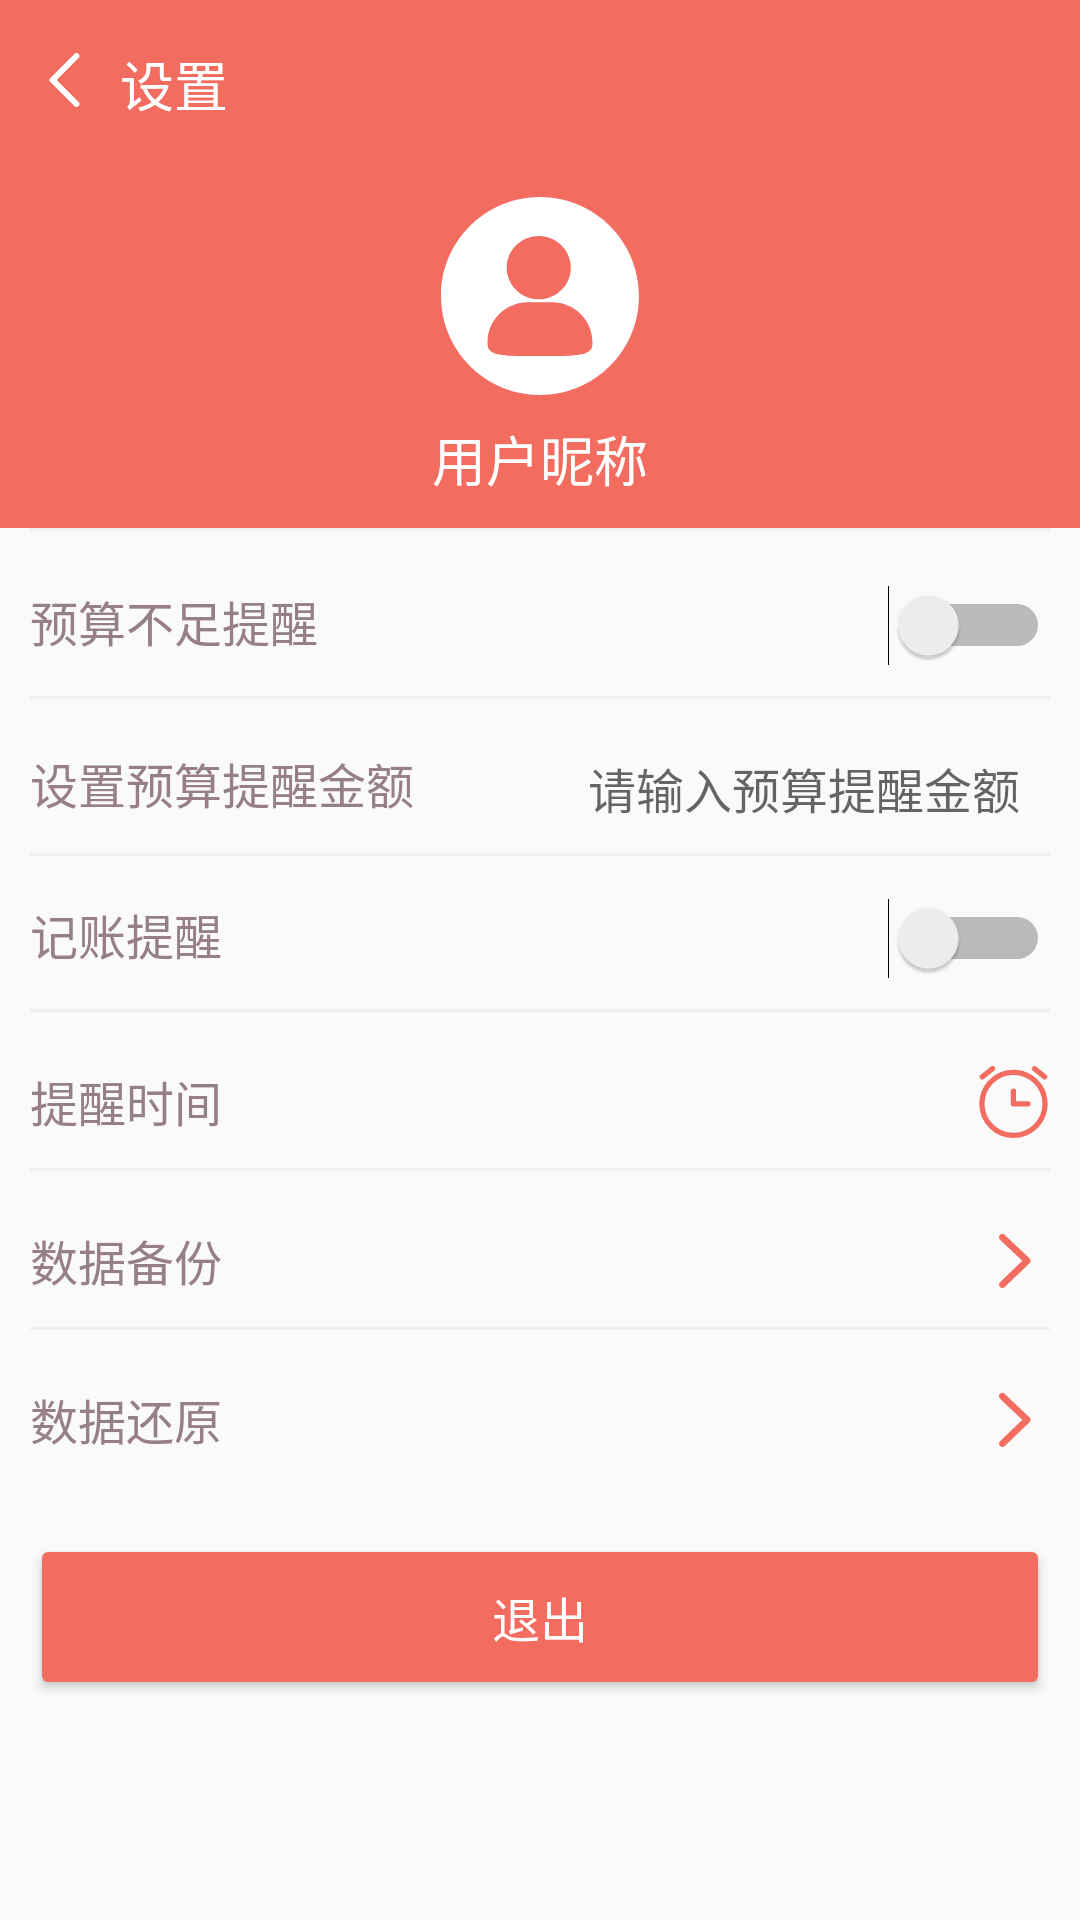

Write the Android layout XML for this screen, with the resource values it uses.
<!-- AndroidManifest.xml: application theme AppTheme -->
<!-- res/layout/fragment_setting.xml -->
<?xml version="1.0" encoding="utf-8"?>
<LinearLayout xmlns:android="http://schemas.android.com/apk/res/android"
              xmlns:app="http://schemas.android.com/apk/res-auto"
              xmlns:tools="http://schemas.android.com/tools"
              android:layout_width="match_parent"
              android:layout_height="match_parent"
              android:orientation="vertical">

    <include layout="@layout/toolbar_setting"/>
    <LinearLayout
        android:layout_width="match_parent"
        android:layout_height="120dp"
        android:gravity="center"
        android:background="@color/colorPrimary"
        android:orientation="vertical"
        app:layout_collapseMode="parallax">

        <ImageView
            android:id="@+id/img_icon"
            style="@style/AboutPage.Header.Icon"
            android:scaleType="fitXY"
            app:srcCompat="@drawable/ic_me"
            tools:ignore="ContentDescription"/>

        <TextView
            android:id="@+id/user_name_txt"
            android:layout_marginTop="8dp"
            style="@style/AboutPage.Header.Slogan"
            android:text="用户昵称"/>

    </LinearLayout>
    <View style="@style/Divide.Default.Margin"/>
    <RelativeLayout
        android:background="?attr/selectableItemBackground"
        android:layout_width="match_parent"
        android:layout_height="wrap_content"
        android:layout_marginTop="8dp"
        android:padding="10dp"
        android:elevation="1dp">
        <TextView
            style="@style/Text.Maple"
            android:layout_width="wrap_content"
            android:layout_height="wrap_content"
            android:layout_alignParentStart="true"
            android:layout_alignParentLeft="true"
            android:textSize="@dimen/text16"
            android:layout_alignBaseline="@id/budget_notify_switch"
            android:text="预算不足提醒"/>
        <Switch
            android:id="@+id/budget_notify_switch"
            android:layout_width="wrap_content"
            android:layout_height="wrap_content"
            android:layout_alignParentEnd="true"
            android:layout_alignParentRight="true"/>
    </RelativeLayout>
    <View style="@style/Divide.Default.Margin"/>
    <RelativeLayout
        android:background="?attr/selectableItemBackground"
        android:layout_width="match_parent"
        android:layout_height="wrap_content"
        android:layout_marginTop="8dp"
        android:paddingLeft="10dp"
        android:paddingRight="10dp"
        android:elevation="1dp">
        <TextView
            style="@style/Text.Maple"
            android:layout_width="wrap_content"
            android:layout_height="wrap_content"
            android:layout_alignParentStart="true"
            android:layout_alignParentLeft="true"
            android:layout_alignBaseline="@id/budget_min_set"
            android:textSize="@dimen/text16"
            android:text="设置预算提醒金额"/>
        <android.support.v7.widget.AppCompatEditText
            android:id="@+id/budget_min_set"
            android:layout_width="match_parent"
            android:layout_height="wrap_content"
            android:background="@null"
            android:gravity="end"
            android:hint="请输入预算提醒金额"
            android:maxLength="21"
            android:padding="@dimen/view_padding"
            android:textSize="@dimen/text16"/>
    </RelativeLayout>
    <View style="@style/Divide.Default.Margin"/>
    <RelativeLayout
        android:background="?attr/selectableItemBackground"
        android:layout_width="match_parent"
        android:layout_height="wrap_content"
        android:layout_marginTop="4dp"
        android:padding="10dp"
        android:elevation="1dp">
        <TextView
            style="@style/Text.Maple"
            android:layout_width="wrap_content"
            android:layout_height="wrap_content"
            android:layout_alignParentStart="true"
            android:layout_alignParentLeft="true"
            android:textSize="@dimen/text16"
            android:layout_alignBaseline="@id/account_notify_switch"
            android:text="记账提醒"/>
        <Switch
            android:id="@+id/account_notify_switch"
            android:layout_width="wrap_content"
            android:layout_height="wrap_content"
            android:layout_alignParentEnd="true"
            android:layout_alignParentRight="true"/>
    </RelativeLayout>
    <View style="@style/Divide.Default.Margin"/>
    <RelativeLayout
        android:background="?attr/selectableItemBackground"
        android:id="@+id/account_time_layout"
        android:layout_width="match_parent"
        android:layout_height="wrap_content"
        android:layout_marginTop="8dp"
        android:padding="10dp"
        android:elevation="1dp">
        <TextView
            style="@style/Text.Maple"
            android:layout_width="wrap_content"
            android:layout_height="wrap_content"
            android:layout_alignParentStart="true"
            android:layout_alignParentLeft="true"
            android:textSize="@dimen/text16"
            android:layout_alignBaseline="@id/account_time_img"
            android:text="提醒时间"/>
        <ImageView
            android:id="@+id/account_time_img"
            android:layout_width="wrap_content"
            android:layout_height="wrap_content"
            app:srcCompat="@drawable/ic_time"
            android:layout_alignParentEnd="true"
            android:layout_alignParentRight="true"/>
    </RelativeLayout>
    <View style="@style/Divide.Default.Margin"/>
    <RelativeLayout
        android:background="?attr/selectableItemBackground"
        android:layout_width="match_parent"
        android:layout_height="wrap_content"
        android:layout_marginTop="8dp"
        android:padding="10dp"
        android:elevation="1dp">
        <TextView
            style="@style/Text.Maple"
            android:layout_width="wrap_content"
            android:layout_height="wrap_content"
            android:layout_alignParentStart="true"
            android:layout_alignParentLeft="true"
            android:textSize="@dimen/text16"
            android:layout_alignBaseline="@id/data_back"
            android:text="数据备份"/>
        <ImageView
            android:id="@+id/data_back"
            android:layout_width="wrap_content"
            android:layout_height="wrap_content"
            android:layout_alignParentEnd="true"
            android:background="@drawable/ic_right"
            android:layout_alignParentRight="true"/>
    </RelativeLayout>
    <View style="@style/Divide.Default.Margin"/>
    <RelativeLayout
        android:layout_width="match_parent"
        android:layout_height="wrap_content"
        android:layout_marginTop="8dp"
        android:padding="10dp"
        android:background="?attr/selectableItemBackground"
        android:elevation="1dp">
        <TextView
            style="@style/Text.Maple"
            android:layout_width="wrap_content"
            android:layout_height="wrap_content"
            android:layout_alignParentStart="true"
            android:layout_alignParentLeft="true"
            android:layout_alignBaseline="@id/data_recover"
            android:textSize="@dimen/text16"
            android:text="数据还原"/>
        <ImageView
            android:id="@+id/data_recover"
            android:layout_width="wrap_content"
            android:layout_height="wrap_content"
            android:layout_alignParentEnd="true"
            android:background="@drawable/ic_right"
            android:textSize="@dimen/text16"
            android:layout_alignParentRight="true"/>
    </RelativeLayout>

    <android.support.v7.widget.AppCompatButton
        android:id="@+id/logout_btn"
        android:layout_marginTop="16dp"
        android:layout_marginRight="10dp"
        android:layout_marginLeft="10dp"
        android:layout_width="match_parent"
        android:layout_height="wrap_content"
        android:backgroundTint="@color/colorPrimary"
        android:textColor="@color/white"
        android:textSize="@dimen/text16"
        android:gravity="center"
        android:padding="@dimen/padding"
        android:text="退出"/>

</LinearLayout>
<!-- res/layout/toolbar_setting.xml (included above) -->
<?xml version="1.0" encoding="utf-8"?>
<android.support.v7.widget.Toolbar
    xmlns:android="http://schemas.android.com/apk/res/android"
    xmlns:app="http://schemas.android.com/apk/res-auto"
    android:id="@+id/toolbar"
    android:layout_width="match_parent"
    android:layout_height="wrap_content"
    android:background="?attr/colorPrimary"
    android:minHeight="?attr/actionBarSize"
    app:layout_collapseMode="pin"
    app:titleTextAppearance="@style/Toolbar.TextAppearance"
    app:popupTheme="@style/AppTheme.PopupOverlay">
    <RelativeLayout
        android:layout_width="match_parent"
        android:layout_height="match_parent">
        <ImageView
            android:id="@+id/back_img"
            android:layout_width="wrap_content"
            android:layout_height="wrap_content"
            app:srcCompat="@drawable/ic_back"
            />
        <TextView
            android:id="@+id/title"
            android:layout_width="wrap_content"
            android:layout_height="wrap_content"
            android:layout_toEndOf="@id/back_img"
            android:textSize="@dimen/text18"
            android:textColor="@color/white"
            android:text="设置"/>

    </RelativeLayout>
</android.support.v7.widget.Toolbar>
<!-- resources referenced by this layout -->
<resources>
  <color name="colorPrimary">#f36c60</color>
  <color name="white">#FFFFFF</color>
  <dimen name="padding">16dp</dimen>
  <dimen name="text16">16sp</dimen>
  <dimen name="text18">18sp</dimen>
  <dimen name="view_padding">10dp</dimen>
  <!-- drawable ic_back (drawable) -->
  <vector android:height="24dp" android:viewportHeight="1024"
      android:viewportWidth="1024" android:width="24dp" xmlns:android="http://schemas.android.com/apk/res/android">
      <path android:fillColor="#ffffff" android:pathData="M124.33,512l311.17,311.17a42.67,42.67 0,0 1,-60.33 60.33l-341.33,-341.33a42.67,42.67 0,0 1,0 -60.33l341.33,-341.33a42.67,42.67 0,0 1,60.33 60.33L124.33,512z"/>
  </vector>
  <!-- drawable ic_right (drawable) -->
  <vector android:height="24dp" android:viewportHeight="1024"
      android:viewportWidth="1024" android:width="24dp" xmlns:android="http://schemas.android.com/apk/res/android">
      <path android:fillColor="#f36c60" android:pathData="M739.72,532.13c0.51,-0.99 1.34,-1.82 1.79,-2.85 8.8,-18.3 5.92,-40.7 -9.66,-55.42L378.6,139.74c-19.26,-18.21 -49.63,-17.34 -67.87,1.89 -18.21,19.26 -17.38,49.63 1.89,67.87l316.96,299.84 -315.71,304.29c-19.07,18.4 -19.65,48.77 -1.25,67.87 9.41,9.79 21.98,14.69 34.56,14.69 12,0 24,-4.48 33.31,-13.44l350.05,-337.38c0.67,-0.67 0.93,-1.6 1.6,-2.3 0.51,-0.48 1.06,-0.83 1.57,-1.34C736.43,538.88 737.87,535.39 739.72,532.13z"/>
  </vector>
  <style name="AboutPage.Header.Icon">
          <item name="android:layout_width">66dp</item>
          <item name="android:layout_height">66dp</item>
      </style>
  <style name="AboutPage.Header.Slogan">
          <item name="android:layout_width">wrap_content</item>
          <item name="android:layout_height">wrap_content</item>
          <item name="android:gravity">center</item>
          <item name="android:textSize">18sp</item>
          <item name="android:textColor">@android:color/white</item>
      </style>
  <style name="AppTheme.PopupOverlay" parent="ThemeOverlay.AppCompat.Light" />
  <style name="Divide.Default.Margin">
          <item name="android:background">@color/grayish</item>
          <item name="android:layout_marginLeft">@dimen/view_margin</item>
          <item name="android:layout_marginRight">@dimen/view_margin</item>
      </style>
  <style name="Text.Maple">
          <item name="android:textColor">@color/textMaple</item>
      </style>
  <style name="Toolbar.TextAppearance" parent="@android:style/TextAppearance">
          <item name="android:textColor">@color/textWhite</item>
          <item name="android:textSize">@dimen/text20</item>
      </style>
  <style name="AppTheme" parent="Theme.AppCompat.Light.NoActionBar">
          
          <item name="colorControlNormal">@color/white</item>
          <item name="colorPrimary">@color/colorPrimary</item>
          <item name="colorPrimaryDark">@color/colorPrimaryDark</item>
          <item name="colorAccent">@color/colorAccent</item>
          <item name="android:textSize">@dimen/text14</item>
          
          <item name="android:windowAnimationStyle">@style/activityAnim</item>
      </style>
  <color name="grayish">#EFEFEF</color>
  <dimen name="view_margin">10dp</dimen>
  <color name="textMaple">#977F8A</color>
  <color name="textWhite">#FFFFFF</color>
  <dimen name="text20">20sp</dimen>
  <color name="colorPrimaryDark">#EDEDED</color>
  <color name="colorAccent">#f36c60</color>
  <dimen name="text14">14sp</dimen>
  <style name="activityAnim">
          
          <item name="android:activityOpenEnterAnimation">@anim/slide_in_right</item>
          
          <item name="android:activityOpenExitAnimation">@anim/slide_out_left</item>
          
          <item name="android:activityCloseEnterAnimation">@anim/slide_in_left</item>
          
          <item name="android:activityCloseExitAnimation">@anim/slide_out_right</item>
      </style>
</resources>
